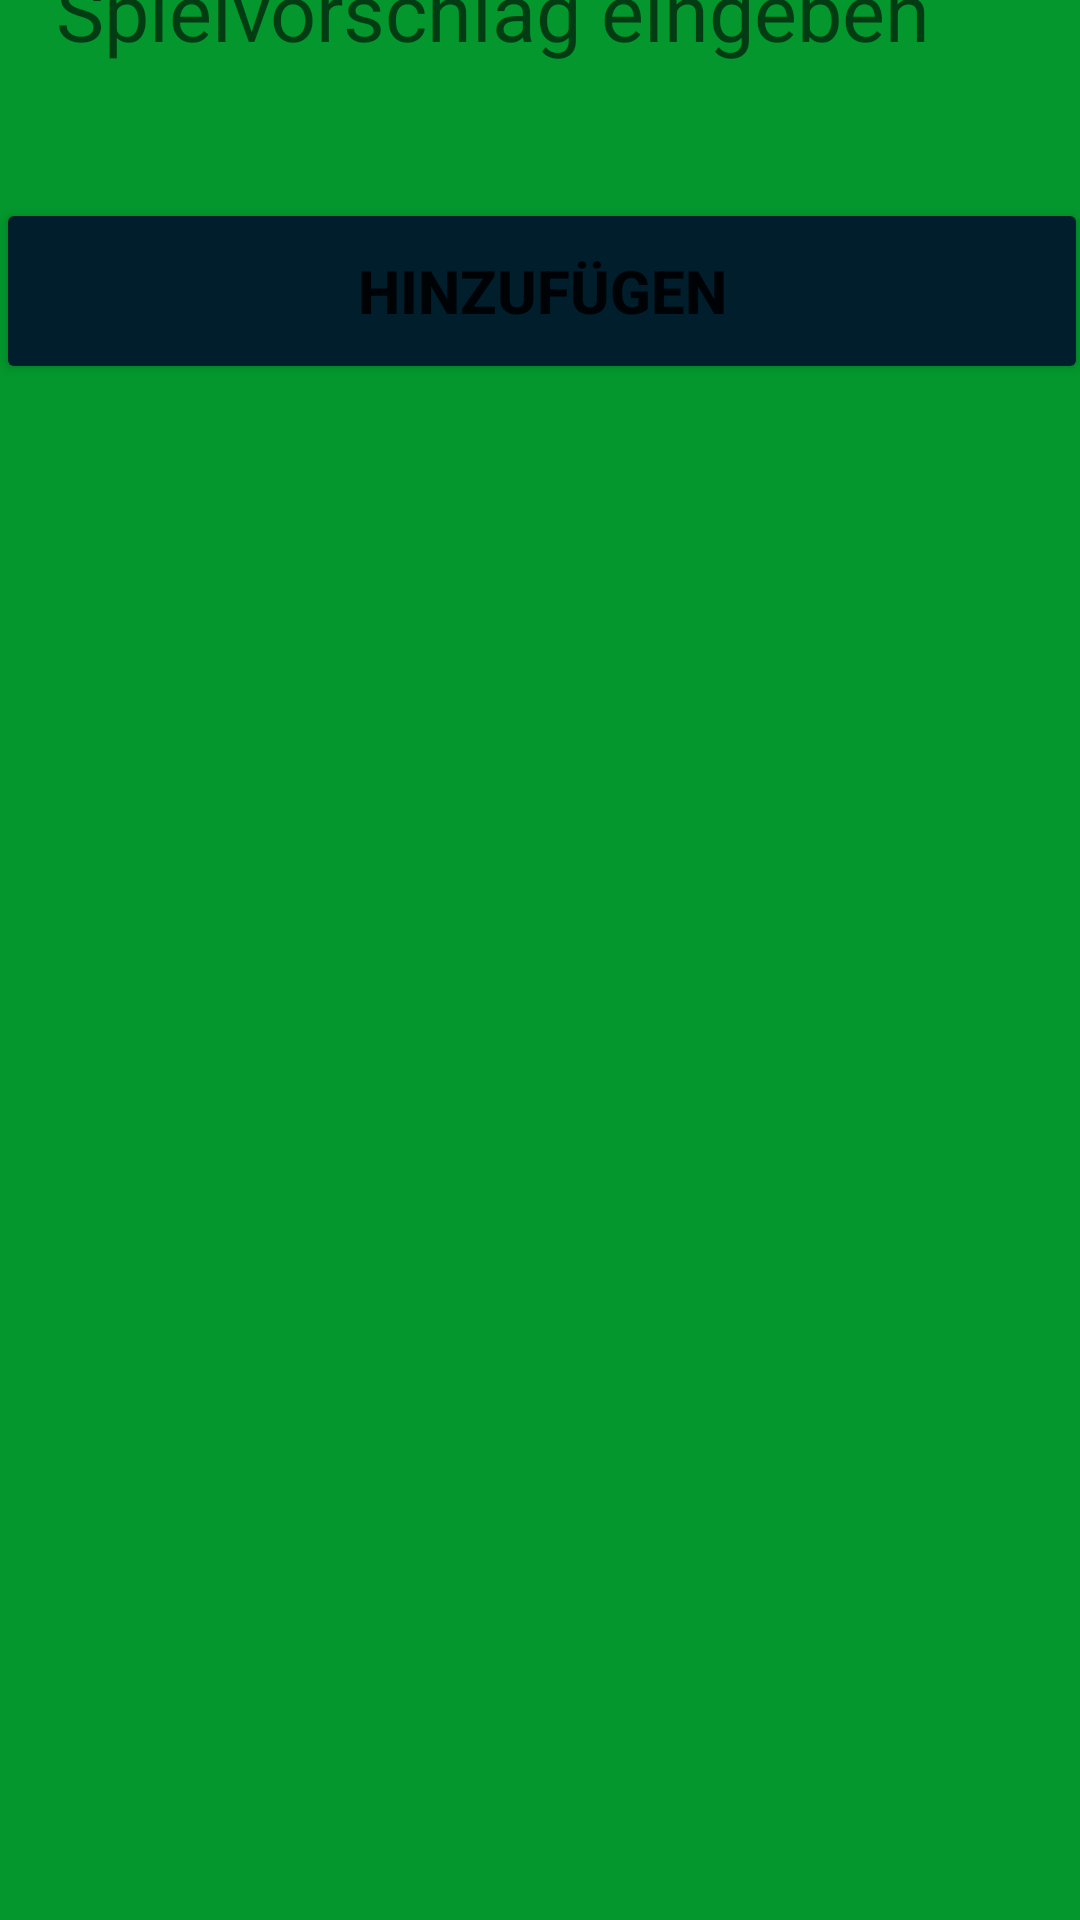

Layout XML and referenced resources for this Android screen:
<!-- AndroidManifest.xml: application theme Theme.BoardgamerApp -->
<!-- res/layout/activity_add_proposal.xml -->
<?xml version="1.0" encoding="utf-8"?>
<androidx.constraintlayout.widget.ConstraintLayout xmlns:android="http://schemas.android.com/apk/res/android"
    xmlns:app="http://schemas.android.com/apk/res-auto"
    xmlns:tools="http://schemas.android.com/tools"
    android:layout_width="match_parent"
    android:layout_height="match_parent"
    android:background="@color/background"
    tools:context=".AddProposalActivity">

    <EditText
        android:id="@+id/etProposal"
        android:layout_width="364dp"
        android:layout_height="62dp"
        android:layout_marginBottom="32dp"
        android:background="@drawable/input_style"
        android:ems="10"
        android:hint="Spielvorschlag eingeben"
        android:inputType="textPersonName"
        android:paddingLeft="20dp"
        android:paddingRight="20dp"
        android:textSize="27sp"
        app:layout_constraintBottom_toTopOf="@+id/btnAddProposal"
        app:layout_constraintEnd_toEndOf="parent"
        app:layout_constraintHorizontal_bias="0.489"
        app:layout_constraintStart_toStartOf="parent" />

    <Button
        android:id="@+id/btnAddProposal"
        android:layout_width="364dp"
        android:layout_height="62dp"
        android:layout_marginBottom="512dp"
        android:backgroundTint="@color/material_dynamic_primary10"
        android:gravity="center"
        android:text="Hinzufügen"
        android:textSize="20dp"
        android:textStyle="bold"
        app:cornerRadius="20dp"
        app:layout_constraintBottom_toBottomOf="parent"
        app:layout_constraintEnd_toEndOf="parent"
        app:layout_constraintHorizontal_bias="0.489"
        app:layout_constraintStart_toStartOf="parent" />

</androidx.constraintlayout.widget.ConstraintLayout>
<!-- resources referenced by this layout -->
<resources>
  <color name="background">#03972D</color>
  <style name="Theme.BoardgamerApp" parent="Theme.MaterialComponents.DayNight.NoActionBar">
          
          <item name="colorPrimary">@color/purple_500</item>
          <item name="colorPrimaryVariant">@color/background</item>
          <item name="colorOnPrimary">@color/white</item>
          
          <item name="colorSecondary">@color/teal_200</item>
          <item name="colorSecondaryVariant">@color/teal_700</item>
          <item name="colorOnSecondary">@color/black</item>
          
          <item name="android:statusBarColor">?attr/colorPrimaryVariant</item>
          
      </style>
  <color name="purple_500">#FF6200EE</color>
  <color name="white">#FFFFFFFF</color>
  <color name="teal_200">#FF03DAC5</color>
  <color name="teal_700">#FF018786</color>
  <color name="black">#FF000000</color>
</resources>
